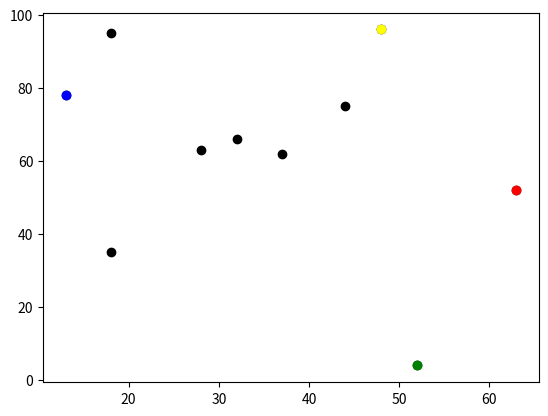

The matplotlib source for this figure:
# -*- coding: utf-8 -*-
"""
Created on Fri Jan  6 11:01:28 2023

@author: Andy Turner
"""
import random
import math
import matplotlib
from matplotlib import pyplot as plt
import operator

# Set the pseudo-random seed for reproducibility
random.seed(0)

# A variable to store the number of agents
n_agents = 10

# Initialise agents
agents = []
for i in range(n_agents):
    agents.append([random.randint(0, 99), random.randint(0, 99)])
print(agents)

# Move agents
for i in range(n_agents):
    # Change agents[i] coordinates randomly
    # x-coordinate
    rn = random.random()
    #print("rn", rn)
    if rn < 0.5:
        agents[i][0] = agents[i][0] + 1
    else:
        agents[i][0] = agents[i][0] - 1
    # y-coordinate
    rn = random.random()
    #print("rn", rn)
    if rn < 0.5:
        agents[i][1] = agents[i][1] + 1
    else:
        agents[i][1] = agents[i][1] - 1
print(agents)

# Calculate the Euclidean distance between (x0, y0) and (x1, y1)
# Set x0 and y0 to equal 0, x1 to equal 3, and y1 to equal 4
x0 = 0
y0 = 0
x1 = 3
y1 = 4
# Calculate the difference in the x coordinates.
diff_x = x0 - x1
# Calculate the difference in the y coordinates.
diff_y = y0 - y1
# Square the differences and add the squares
ssd = (diff_x * diff_x) + (diff_y * diff_y)
print("ssd", ssd)
# Calculate the square root
distance = ssd ** 0.5
print("distance", distance)
distance = math.sqrt(ssd)
print("distance", distance)

# Plot
for i in range(n_agents):
    plt.scatter(agents[i][0], agents[i][1], color='black')
# Plot the coordinate with the largest x red
lx = max(agents, key=operator.itemgetter(0))
plt.scatter(lx[0], lx[1], color='red')
# Plot the coordinate with the smallest x blue
sx = min(agents, key=operator.itemgetter(0))
plt.scatter(sx[0], sx[1], color='blue')
# Plot the coordinate with the largest y yellow
ly = max(agents, key=operator.itemgetter(1))
plt.scatter(ly[0], ly[1], color='yellow')
# Plot the coordinate with the smallest y green
sy = min(agents, key=operator.itemgetter(1))
plt.scatter(sy[0], sy[1], color='green')
plt.show()